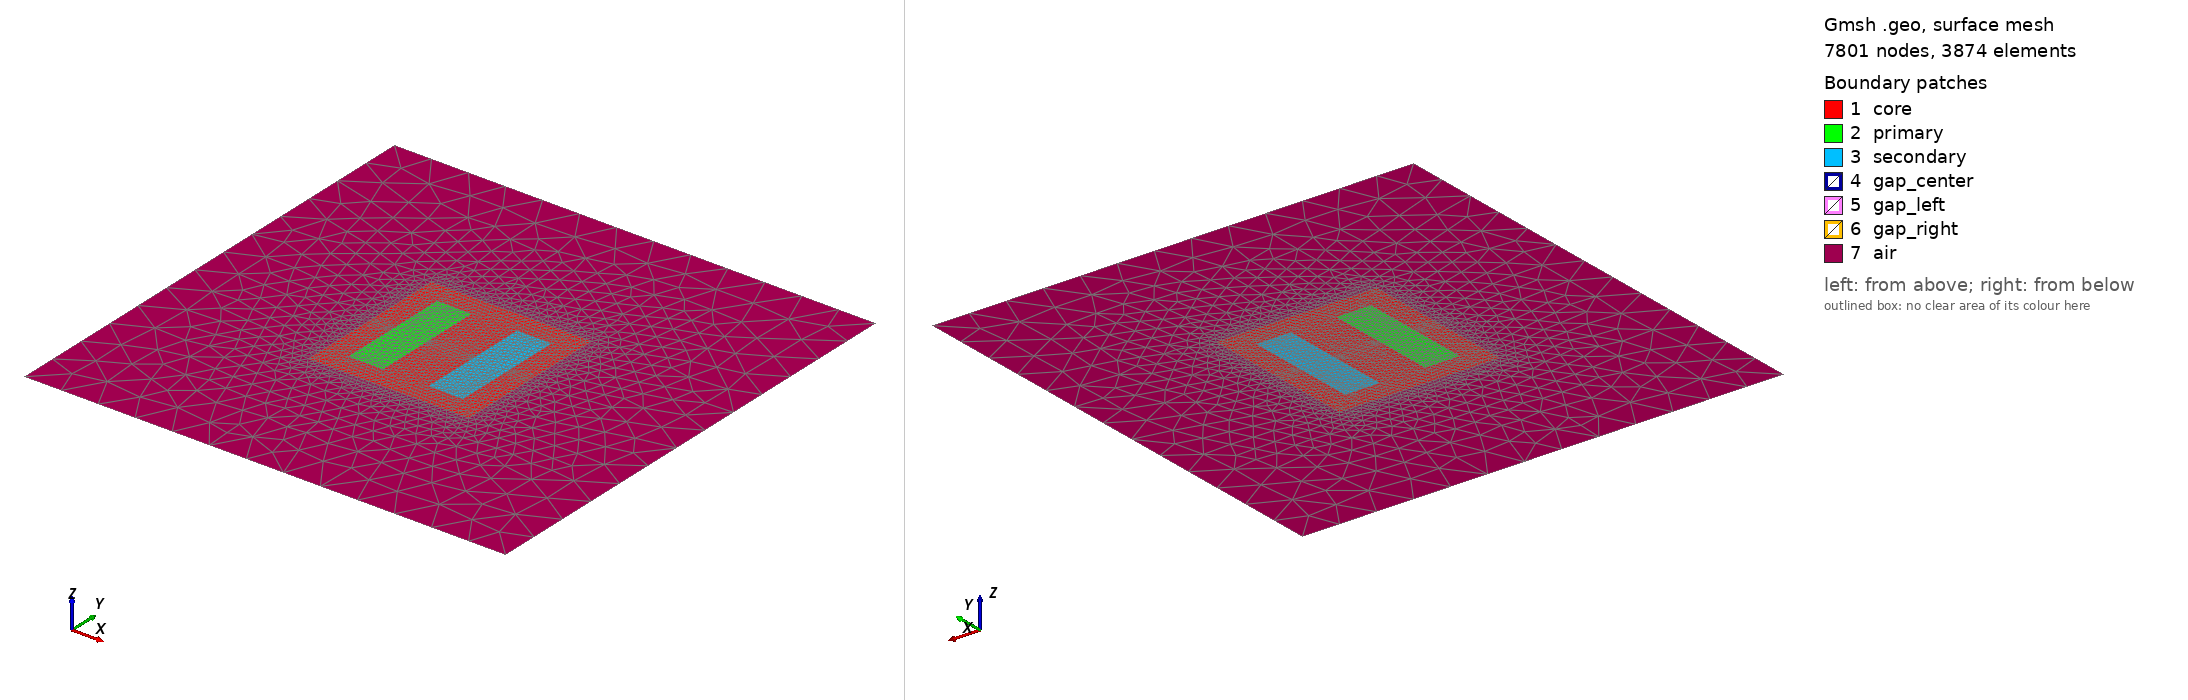

Gmsh geometry script, surface-meshed: 7801 nodes, 3874 surface elements. Boundary patches (legend numbers): 1 core, 2 primary, 3 secondary, 4 gap_center, 5 gap_left, 6 gap_right, 7 air. Left view from above one corner, right view from below the opposite corner. Legend entries are the model's physical surfaces. The drawing asked Gmsh for element sizes between 1% and 20% of the model's largest extent; the script's own settings can give other sizes.

=== geometry.geo (drawn) ===
// E-core OPT 6П14П SE pilot — 2D-planar front view
// Generated by scripts/pilot/mas_to_gmsh.py — DO NOT EDIT BY HAND
// core depth (3D scaling factor): 0.01495 m

Point(1) = { -0.021075, -0.021, 0, 0.0015 };
Point(2) = { 0.021075, -0.021, 0, 0.0015 };
Point(3) = { 0.021075, 0.021, 0, 0.0015 };
Point(4) = { -0.021075, 0.021, 0, 0.0015 };
Line(1) = { 1, 2 };
Line(2) = { 2, 3 };
Line(3) = { 3, 4 };
Line(4) = { 4, 1 };
Curve Loop(1) = { 1, 2, 3, 4 };
Point(5) = { -0.01505, -0.01515, 0, 0.0015 };
Point(6) = { -0.005975, -0.01515, 0, 0.0015 };
Point(7) = { -0.005975, 0.01515, 0, 0.0015 };
Point(8) = { -0.01505, 0.01515, 0, 0.0015 };
Line(5) = { 5, 6 };
Line(6) = { 6, 7 };
Line(7) = { 7, 8 };
Line(8) = { 8, 5 };
Curve Loop(2) = { 5, 6, 7, 8 };
Point(9) = { 0.005975, -0.01515, 0, 0.0015 };
Point(10) = { 0.01505, -0.01515, 0, 0.0015 };
Point(11) = { 0.01505, 0.01515, 0, 0.0015 };
Point(12) = { 0.005975, 0.01515, 0, 0.0015 };
Line(9) = { 9, 10 };
Line(10) = { 10, 11 };
Line(11) = { 11, 12 };
Line(12) = { 12, 9 };
Curve Loop(3) = { 9, 10, 11, 12 };
Point(13) = { -0.005965, -5e-05, 0, 5e-05 };
Point(14) = { 0.005965, -5e-05, 0, 5e-05 };
Point(15) = { 0.005965, 5e-05, 0, 5e-05 };
Point(16) = { -0.005965, 5e-05, 0, 5e-05 };
Line(13) = { 13, 14 };
Line(14) = { 14, 15 };
Line(15) = { 15, 16 };
Line(16) = { 16, 13 };
Curve Loop(4) = { 13, 14, 15, 16 };
Point(17) = { -0.021065, -5e-05, 0, 5e-05 };
Point(18) = { -0.01506, -5e-05, 0, 5e-05 };
Point(19) = { -0.01506, 5e-05, 0, 5e-05 };
Point(20) = { -0.021065, 5e-05, 0, 5e-05 };
Line(17) = { 17, 18 };
Line(18) = { 18, 19 };
Line(19) = { 19, 20 };
Line(20) = { 20, 17 };
Curve Loop(5) = { 17, 18, 19, 20 };
Point(21) = { 0.01506, -5e-05, 0, 5e-05 };
Point(22) = { 0.021065, -5e-05, 0, 5e-05 };
Point(23) = { 0.021065, 5e-05, 0, 5e-05 };
Point(24) = { 0.01506, 5e-05, 0, 5e-05 };
Line(21) = { 21, 22 };
Line(22) = { 22, 23 };
Line(23) = { 23, 24 };
Line(24) = { 24, 21 };
Curve Loop(6) = { 21, 22, 23, 24 };
Point(25) = { -0.063225, -0.063225, 0, 0.01 };
Point(26) = { 0.063225, -0.063225, 0, 0.01 };
Point(27) = { 0.063225, 0.063225, 0, 0.01 };
Point(28) = { -0.063225, 0.063225, 0, 0.01 };
Line(25) = { 25, 26 };
Line(26) = { 26, 27 };
Line(27) = { 27, 28 };
Line(28) = { 28, 25 };
Curve Loop(7) = { 25, 26, 27, 28 };
Plane Surface(1) = { 1, 2, 3, 4, 5, 6 };
Plane Surface(2) = { 2 };
Plane Surface(3) = { 3 };
Plane Surface(4) = { 4 };
Plane Surface(5) = { 5 };
Plane Surface(6) = { 6 };
Plane Surface(7) = { 7, 1 };

// Physical groups
Physical Surface("core") = { 1 };
Physical Surface("primary") = { 2 };
Physical Surface("secondary") = { 3 };
Physical Surface("gap_center") = { 4 };
Physical Surface("gap_left") = { 5 };
Physical Surface("gap_right") = { 6 };
Physical Surface("air") = { 7 };

// Outer boundary — Dirichlet A_z = 0
Physical Curve("infinity") = { 25, 26, 27, 28 };

Mesh.ElementOrder = 2;
Mesh.Algorithm = 6;  // Frontal-Delaunay
